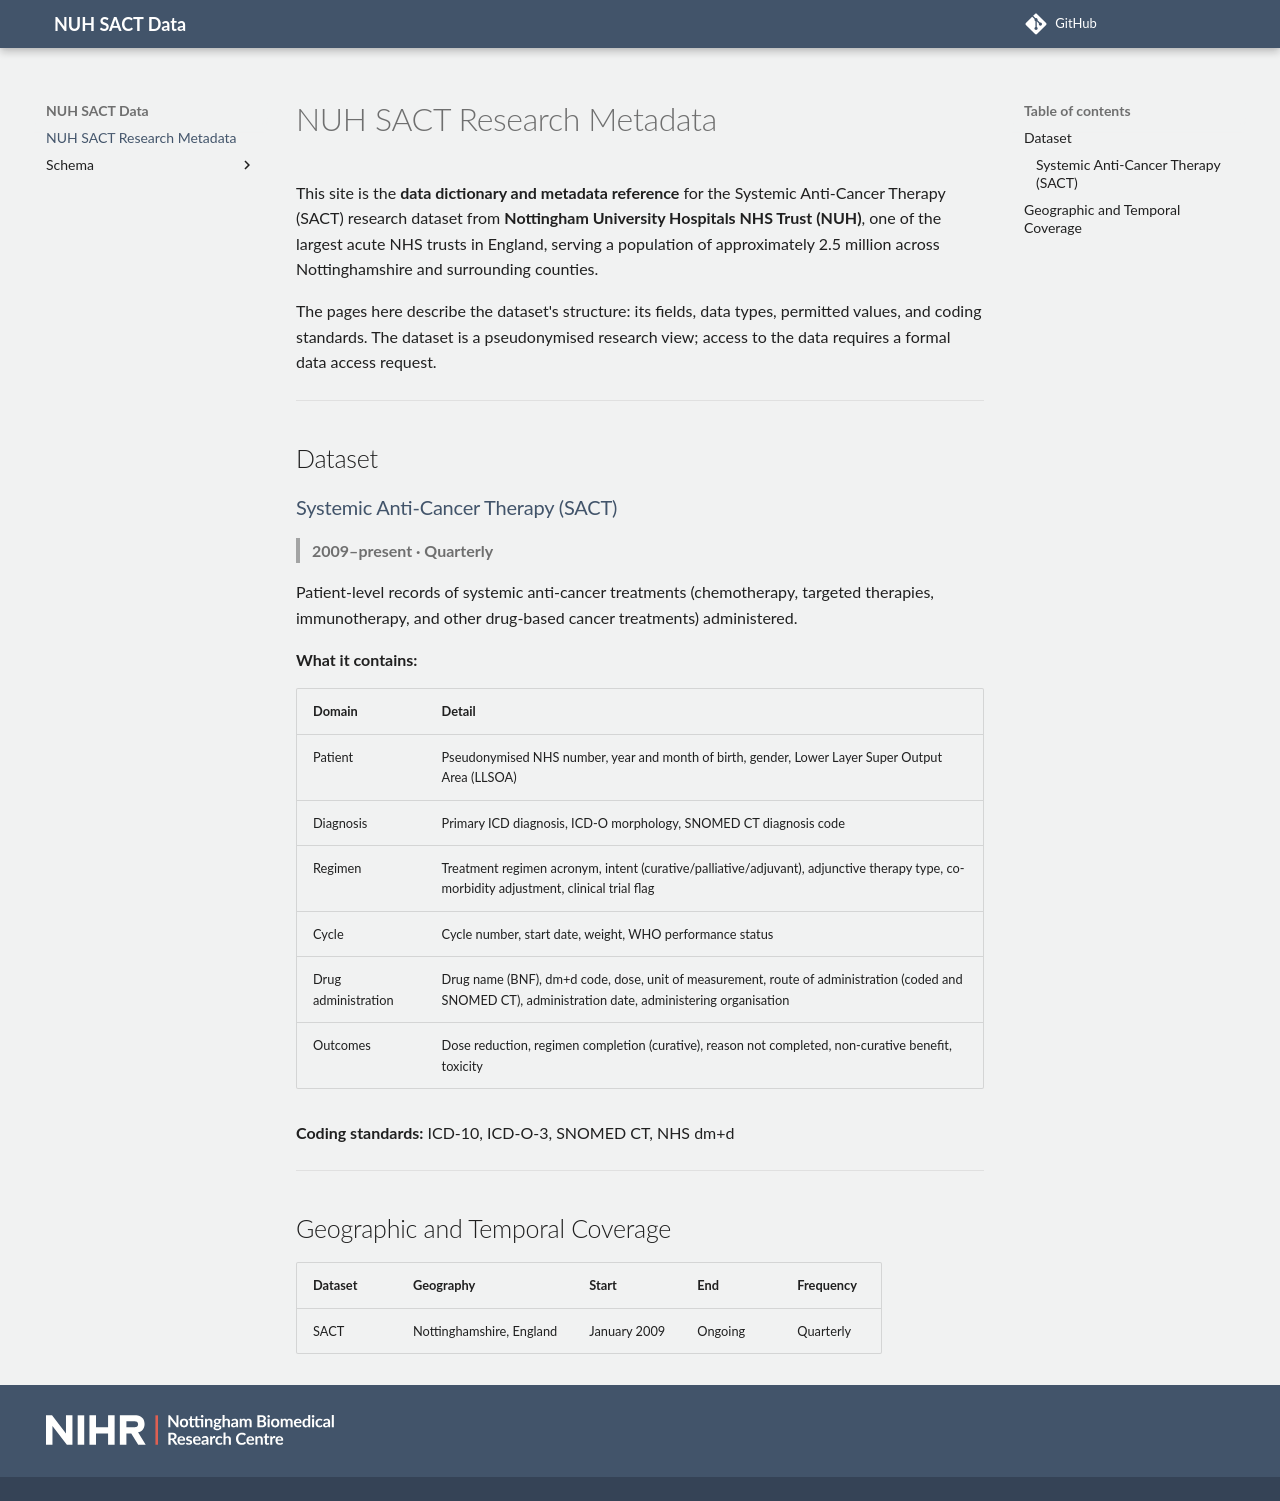

repository: Health-Informatics-UoN/nuh-data-sact · page: index.html · generator: mkdocs

# NUH SACT Research Metadata

[![DOI](https://zenodo.org/badge/DOI/10.5281/zenodo.24474170.svg)](https://doi.org/10.5281/zenodo.24474170)
[![MIT License][license-badge]][repo]
[![Repo][github-badge]][repo]
[![Releases][releases-badge]][releases]
[![Docs][docs-badge]][docs]

Data dictionary, LinkML schema definition, and metadata for the **Systemic Anti-Cancer Therapy (SACT)** research dataset from **Nottingham University Hospitals NHS Trust (NUH)**, one of the largest acute NHS trusts in England, serving a population of approximately 2.5 million across Nottinghamshire and surrounding counties.

This repository describes the **structure and content** of the dataset — field names, types, permitted values, and coding standards. The dataset is a pseudonymised research view; access to the data requires a formal data access request.

Full documentation is at **[health-informatics-uon.github.io/nuh-data-sact](https://health-informatics-uon.github.io/nuh-data-sact)**.

[repo]: https://github.com/Health-Informatics-UoN/nuh-data-sact
[docs]: https://health-informatics-uon.github.io/nuh-data-sact/
[releases]: https://github.com/Health-Informatics-UoN/nuh-data-sact/releases
[releases-badge]: https://img.shields.io/github/v/release/health-informatics-uon/nuh-data-sact?include_prereleases&style=flat-square

[license-badge]: https://img.shields.io/github/license/health-informatics-uon/nuh-data-sact.svg?style=flat-square
[docs-badge]: https://img.shields.io/badge/docs-black?style=flat-square&labelColor=%23222
[github-badge]: https://img.shields.io/badge/github-black?style=flat-square&logo=github&logoColor=white
